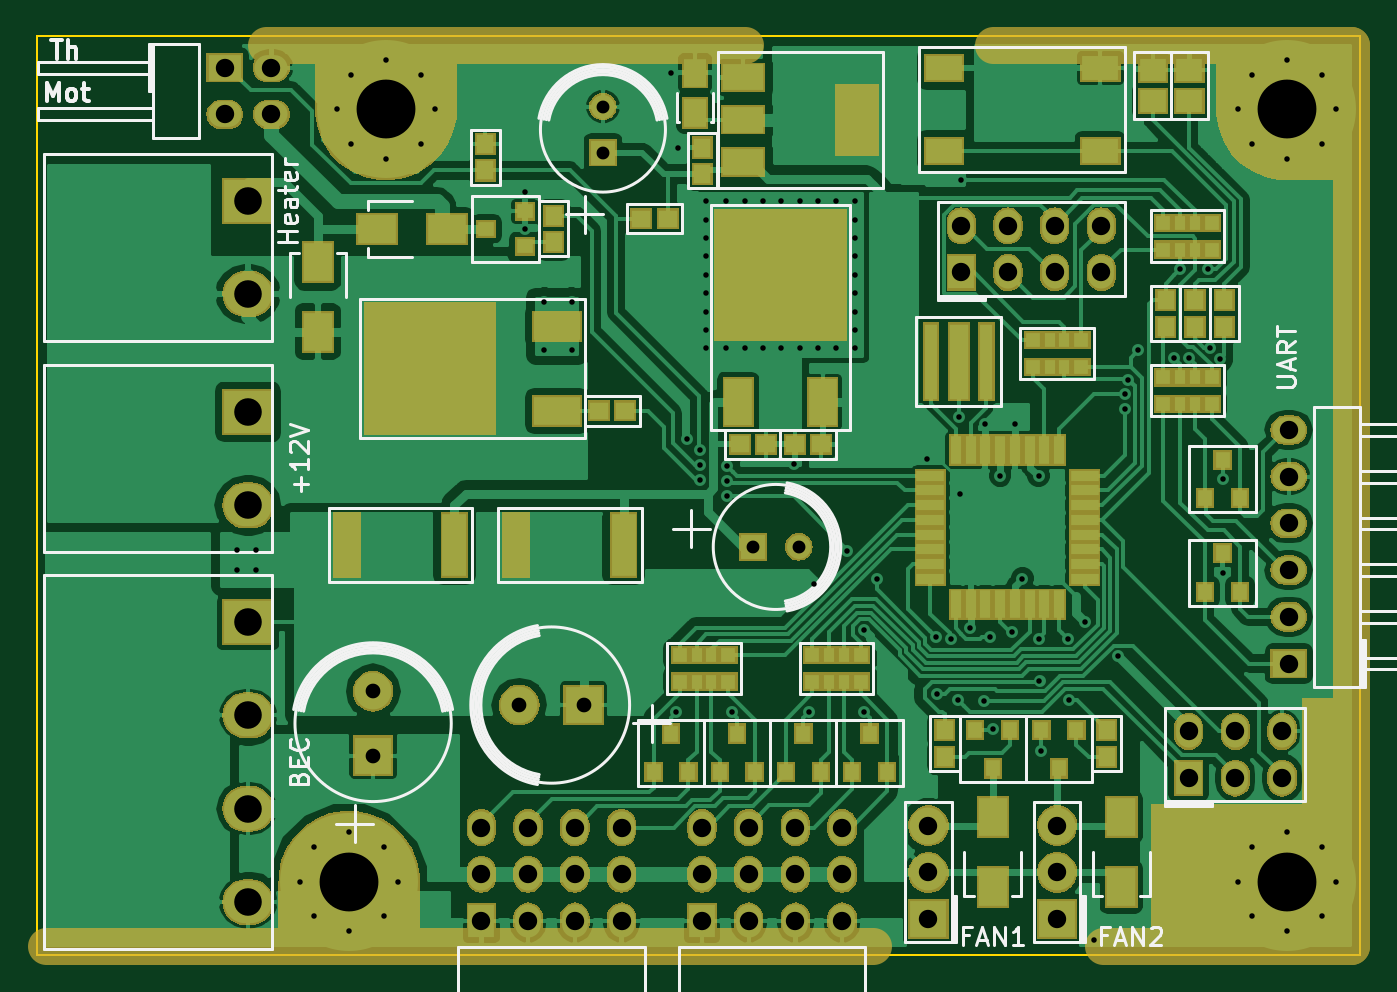
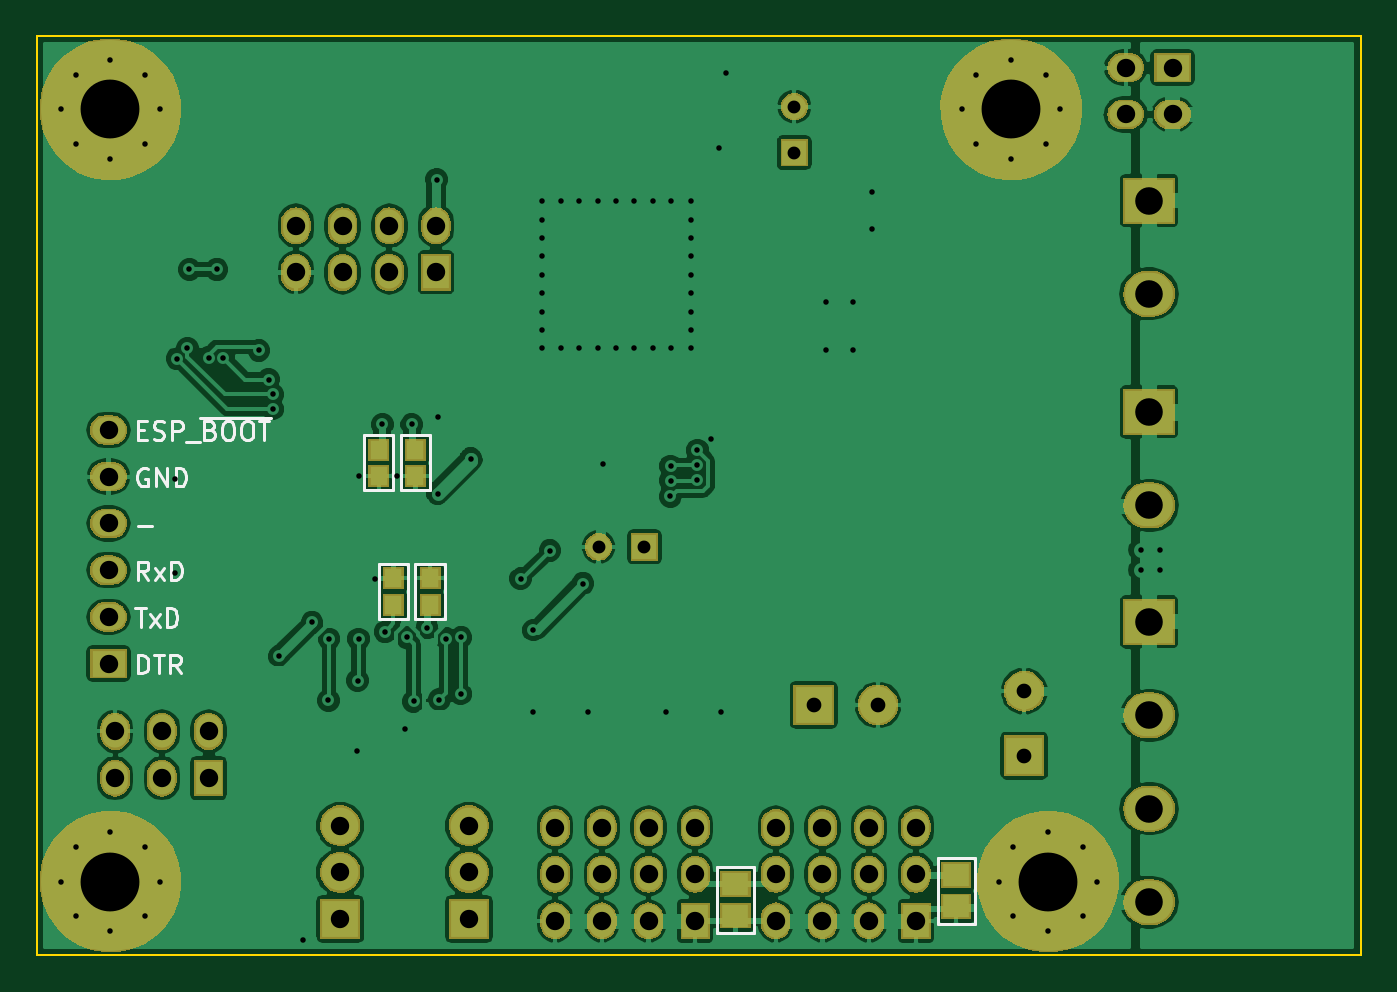
Circuit board: 9 layer files. Board 72.0 x 50.0 mm.
- bottom_copper: drOctopus-B_Cu.gbl (207838 bytes)
- bottom_mask: drOctopus-B_Mask.gbs (74600 bytes)
- bottom_silk: drOctopus-B_SilkS.gbo (6900 bytes)
- outline: drOctopus-Edge_Cuts.gko (497 bytes)
- outline: drOctopus-Edge_Cuts.gm1 (497 bytes)
- top_copper: drOctopus-F_Cu.gtl (204078 bytes)
- top_mask: drOctopus-F_Mask.gts (88648 bytes)
- top_silk: drOctopus-F_SilkS.gto (23011 bytes)
- drill: drOctopus.drl (3038 bytes)

=== bottom_copper: drOctopus-B_Cu.gbl (207838 bytes, source omitted) ===
=== bottom_mask: drOctopus-B_Mask.gbs (74600 bytes, source omitted) ===
=== bottom_silk: drOctopus-B_SilkS.gbo ===
G04 #@! TF.FileFunction,Legend,Bot*
%FSLAX46Y46*%
G04 Gerber Fmt 4.6, Leading zero omitted, Abs format (unit mm)*
G04 Created by KiCad (PCBNEW (2015-08-30 BZR 6134, Git 4e94d52)-product) date 2015-09-01 19:05:39*
%MOMM*%
G01*
G04 APERTURE LIST*
%ADD10C,0.100000*%
%ADD11C,0.160000*%
%ADD12C,0.152000*%
G04 APERTURE END LIST*
D10*
D11*
X116501905Y-84672381D02*
X116501905Y-83672381D01*
X116263810Y-83672381D01*
X116120952Y-83720000D01*
X116025714Y-83815238D01*
X115978095Y-83910476D01*
X115930476Y-84100952D01*
X115930476Y-84243810D01*
X115978095Y-84434286D01*
X116025714Y-84529524D01*
X116120952Y-84624762D01*
X116263810Y-84672381D01*
X116501905Y-84672381D01*
X115644762Y-83672381D02*
X115073333Y-83672381D01*
X115359048Y-84672381D02*
X115359048Y-83672381D01*
X114168571Y-84672381D02*
X114501905Y-84196190D01*
X114740000Y-84672381D02*
X114740000Y-83672381D01*
X114359047Y-83672381D01*
X114263809Y-83720000D01*
X114216190Y-83767619D01*
X114168571Y-83862857D01*
X114168571Y-84005714D01*
X114216190Y-84100952D01*
X114263809Y-84148571D01*
X114359047Y-84196190D01*
X114740000Y-84196190D01*
X116644762Y-81132381D02*
X116073333Y-81132381D01*
X116359048Y-82132381D02*
X116359048Y-81132381D01*
X115835238Y-82132381D02*
X115311428Y-81465714D01*
X115835238Y-81465714D02*
X115311428Y-82132381D01*
X114930476Y-82132381D02*
X114930476Y-81132381D01*
X114692381Y-81132381D01*
X114549523Y-81180000D01*
X114454285Y-81275238D01*
X114406666Y-81370476D01*
X114359047Y-81560952D01*
X114359047Y-81703810D01*
X114406666Y-81894286D01*
X114454285Y-81989524D01*
X114549523Y-82084762D01*
X114692381Y-82132381D01*
X114930476Y-82132381D01*
X115930476Y-79592381D02*
X116263810Y-79116190D01*
X116501905Y-79592381D02*
X116501905Y-78592381D01*
X116120952Y-78592381D01*
X116025714Y-78640000D01*
X115978095Y-78687619D01*
X115930476Y-78782857D01*
X115930476Y-78925714D01*
X115978095Y-79020952D01*
X116025714Y-79068571D01*
X116120952Y-79116190D01*
X116501905Y-79116190D01*
X115597143Y-79592381D02*
X115073333Y-78925714D01*
X115597143Y-78925714D02*
X115073333Y-79592381D01*
X114692381Y-79592381D02*
X114692381Y-78592381D01*
X114454286Y-78592381D01*
X114311428Y-78640000D01*
X114216190Y-78735238D01*
X114168571Y-78830476D01*
X114120952Y-79020952D01*
X114120952Y-79163810D01*
X114168571Y-79354286D01*
X114216190Y-79449524D01*
X114311428Y-79544762D01*
X114454286Y-79592381D01*
X114692381Y-79592381D01*
X116501905Y-76671429D02*
X115740000Y-76671429D01*
X115978095Y-73560000D02*
X116073333Y-73512381D01*
X116216190Y-73512381D01*
X116359048Y-73560000D01*
X116454286Y-73655238D01*
X116501905Y-73750476D01*
X116549524Y-73940952D01*
X116549524Y-74083810D01*
X116501905Y-74274286D01*
X116454286Y-74369524D01*
X116359048Y-74464762D01*
X116216190Y-74512381D01*
X116120952Y-74512381D01*
X115978095Y-74464762D01*
X115930476Y-74417143D01*
X115930476Y-74083810D01*
X116120952Y-74083810D01*
X115501905Y-74512381D02*
X115501905Y-73512381D01*
X114930476Y-74512381D01*
X114930476Y-73512381D01*
X114454286Y-74512381D02*
X114454286Y-73512381D01*
X114216191Y-73512381D01*
X114073333Y-73560000D01*
X113978095Y-73655238D01*
X113930476Y-73750476D01*
X113882857Y-73940952D01*
X113882857Y-74083810D01*
X113930476Y-74274286D01*
X113978095Y-74369524D01*
X114073333Y-74464762D01*
X114216191Y-74512381D01*
X114454286Y-74512381D01*
X116501905Y-71448571D02*
X116168571Y-71448571D01*
X116025714Y-71972381D02*
X116501905Y-71972381D01*
X116501905Y-70972381D01*
X116025714Y-70972381D01*
X115644762Y-71924762D02*
X115501905Y-71972381D01*
X115263809Y-71972381D01*
X115168571Y-71924762D01*
X115120952Y-71877143D01*
X115073333Y-71781905D01*
X115073333Y-71686667D01*
X115120952Y-71591429D01*
X115168571Y-71543810D01*
X115263809Y-71496190D01*
X115454286Y-71448571D01*
X115549524Y-71400952D01*
X115597143Y-71353333D01*
X115644762Y-71258095D01*
X115644762Y-71162857D01*
X115597143Y-71067619D01*
X115549524Y-71020000D01*
X115454286Y-70972381D01*
X115216190Y-70972381D01*
X115073333Y-71020000D01*
X114644762Y-71972381D02*
X114644762Y-70972381D01*
X114263809Y-70972381D01*
X114168571Y-71020000D01*
X114120952Y-71067619D01*
X114073333Y-71162857D01*
X114073333Y-71305714D01*
X114120952Y-71400952D01*
X114168571Y-71448571D01*
X114263809Y-71496190D01*
X114644762Y-71496190D01*
X113882857Y-72067619D02*
X113120952Y-72067619D01*
X112549523Y-71448571D02*
X112406666Y-71496190D01*
X112359047Y-71543810D01*
X112311428Y-71639048D01*
X112311428Y-71781905D01*
X112359047Y-71877143D01*
X112406666Y-71924762D01*
X112501904Y-71972381D01*
X112882857Y-71972381D01*
X112882857Y-70972381D01*
X112549523Y-70972381D01*
X112454285Y-71020000D01*
X112406666Y-71067619D01*
X112359047Y-71162857D01*
X112359047Y-71258095D01*
X112406666Y-71353333D01*
X112454285Y-71400952D01*
X112549523Y-71448571D01*
X112882857Y-71448571D01*
X111692381Y-70972381D02*
X111501904Y-70972381D01*
X111406666Y-71020000D01*
X111311428Y-71115238D01*
X111263809Y-71305714D01*
X111263809Y-71639048D01*
X111311428Y-71829524D01*
X111406666Y-71924762D01*
X111501904Y-71972381D01*
X111692381Y-71972381D01*
X111787619Y-71924762D01*
X111882857Y-71829524D01*
X111930476Y-71639048D01*
X111930476Y-71305714D01*
X111882857Y-71115238D01*
X111787619Y-71020000D01*
X111692381Y-70972381D01*
X110644762Y-70972381D02*
X110454285Y-70972381D01*
X110359047Y-71020000D01*
X110263809Y-71115238D01*
X110216190Y-71305714D01*
X110216190Y-71639048D01*
X110263809Y-71829524D01*
X110359047Y-71924762D01*
X110454285Y-71972381D01*
X110644762Y-71972381D01*
X110740000Y-71924762D01*
X110835238Y-71829524D01*
X110882857Y-71639048D01*
X110882857Y-71305714D01*
X110835238Y-71115238D01*
X110740000Y-71020000D01*
X110644762Y-70972381D01*
X109930476Y-70972381D02*
X109359047Y-70972381D01*
X109644762Y-71972381D02*
X109644762Y-70972381D01*
X113120952Y-70800000D02*
X109263809Y-70800000D01*
D12*
X104204318Y-71729884D02*
X102604318Y-71729884D01*
X102604318Y-71729884D02*
X102604318Y-74729884D01*
X102604318Y-74729884D02*
X104204318Y-74729884D01*
X104204318Y-74729884D02*
X104204318Y-71729884D01*
X99804318Y-81729884D02*
X101404318Y-81729884D01*
X101404318Y-81729884D02*
X101404318Y-78729884D01*
X101404318Y-78729884D02*
X99804318Y-78729884D01*
X99804318Y-78729884D02*
X99804318Y-81729884D01*
X102204318Y-71729884D02*
X100604318Y-71729884D01*
X100604318Y-71729884D02*
X100604318Y-74729884D01*
X100604318Y-74729884D02*
X102204318Y-74729884D01*
X102204318Y-74729884D02*
X102204318Y-71729884D01*
X101804318Y-81729884D02*
X103404318Y-81729884D01*
X103404318Y-81729884D02*
X103404318Y-78729884D01*
X103404318Y-78729884D02*
X101804318Y-78729884D01*
X101804318Y-78729884D02*
X101804318Y-81729884D01*
X73000000Y-94700000D02*
X71000000Y-94700000D01*
X71000000Y-94700000D02*
X71000000Y-98300000D01*
X71000000Y-98300000D02*
X73000000Y-98300000D01*
X73000000Y-98300000D02*
X73000000Y-94700000D01*
X85000000Y-95200000D02*
X83000000Y-95200000D01*
X83000000Y-95200000D02*
X83000000Y-98800000D01*
X83000000Y-98800000D02*
X85000000Y-98800000D01*
X85000000Y-98800000D02*
X85000000Y-95200000D01*
M02*

=== outline: drOctopus-Edge_Cuts.gko ===
G04 #@! TF.FileFunction,Profile,NP*
%FSLAX46Y46*%
G04 Gerber Fmt 4.6, Leading zero omitted, Abs format (unit mm)*
G04 Created by KiCad (PCBNEW (2015-08-30 BZR 6134, Git 4e94d52)-product) date 2015-09-01 19:22:26*
%MOMM*%
G01*
G04 APERTURE LIST*
%ADD10C,0.100000*%
G04 APERTURE END LIST*
D10*
X50000000Y-100000000D02*
X50000000Y-50000000D01*
X122000000Y-100000000D02*
X50000000Y-100000000D01*
X122000000Y-50000000D02*
X122000000Y-100000000D01*
X50000000Y-50000000D02*
X122000000Y-50000000D01*
M02*

=== outline: drOctopus-Edge_Cuts.gm1 ===
G04 #@! TF.FileFunction,Profile,NP*
%FSLAX46Y46*%
G04 Gerber Fmt 4.6, Leading zero omitted, Abs format (unit mm)*
G04 Created by KiCad (PCBNEW (2015-08-30 BZR 6134, Git 4e94d52)-product) date 2015-09-01 19:05:39*
%MOMM*%
G01*
G04 APERTURE LIST*
%ADD10C,0.100000*%
G04 APERTURE END LIST*
D10*
X50000000Y-100000000D02*
X50000000Y-50000000D01*
X122000000Y-100000000D02*
X50000000Y-100000000D01*
X122000000Y-50000000D02*
X122000000Y-100000000D01*
X50000000Y-50000000D02*
X122000000Y-50000000D01*
M02*

=== top_copper: drOctopus-F_Cu.gtl (204078 bytes, source omitted) ===
=== top_mask: drOctopus-F_Mask.gts (88648 bytes, source omitted) ===
=== top_silk: drOctopus-F_SilkS.gto (23011 bytes, source omitted) ===
=== drill: drOctopus.drl ===
M48
;DRILL file {KiCad (2015-08-30 BZR 6134, Git 4e94d52)-product} date 2015-09-01 19:05:47
;FORMAT={-:-/ absolute / metric / decimal}
FMAT,2
METRIC,TZ
T1C0.300
T2C0.700
T3C0.800
T4C1.000
T5C1.500
T6C3.200
%
G90
G05
M71
T1
X60.9Y-79.05
X60.906Y-77.95
X61.95Y-77.95
X61.95Y-79.05
X64.325Y-96.
X65.108Y-94.108
X65.108Y-97.892
X66.325Y-54.
X67.Y-93.325
X67.Y-98.675
X67.108Y-52.108
X67.108Y-55.892
X68.892Y-94.108
X68.892Y-97.892
X69.Y-51.325
X69.Y-56.675
X69.675Y-96.
X70.892Y-52.108
X70.892Y-55.892
X71.675Y-54.
X76.55Y-60.525
X76.575Y-58.475
X77.6Y-64.5
X77.6Y-67.1
X79.1Y-64.5
X79.1Y-67.1
X84.5Y-52.
X84.8Y-86.8
X84.9Y-56.1
X85.35Y-71.95
X86.073Y-74.173
X86.077Y-72.53
X86.077Y-73.37
X86.4Y-59.
X86.4Y-60.
X86.4Y-61.
X86.4Y-62.
X86.4Y-63.
X86.4Y-64.
X86.4Y-65.
X86.4Y-66.
X86.4Y-67.
X87.5Y-59.
X87.5Y-67.
X87.527Y-74.2
X87.532Y-73.398
X87.55Y-75.05
X87.8Y-86.8
X88.5Y-59.
X88.5Y-67.
X89.5Y-59.
X89.5Y-67.
X90.5Y-59.
X90.5Y-67.
X91.2Y-73.3
X91.5Y-59.
X91.5Y-67.
X92.Y-86.8
X92.294Y-79.794
X92.5Y-59.
X92.5Y-67.
X93.5Y-59.
X93.5Y-67.
X94.094Y-77.994
X94.5Y-59.
X94.5Y-60.
X94.5Y-61.
X94.5Y-62.
X94.5Y-63.
X94.5Y-64.
X94.5Y-65.
X94.5Y-66.
X94.5Y-67.
X94.995Y-82.322
X95.Y-86.8
X95.683Y-79.533
X98.4Y-73.
X98.921Y-82.72
X98.95Y-85.8
X99.72Y-82.786
X100.1Y-86.1
X100.158Y-70.709
X100.2Y-74.9
X100.261Y-57.823
X100.78Y-82.189
X101.504Y-86.192
X101.604Y-71.13
X101.867Y-82.723
X102.Y-87.7
X102.404Y-73.93
X103.066Y-82.423
X103.204Y-71.13
X103.604Y-79.53
X104.5Y-82.8
X104.504Y-73.93
X104.544Y-85.072
X104.6Y-88.9
X106.1Y-82.8
X106.142Y-86.142
X107.03Y-81.908
X107.5Y-99.2
X108.823Y-83.741
X109.17Y-69.499
X109.17Y-70.301
X109.38Y-68.697
X109.923Y-67.1
X111.852Y-67.5
X112.2Y-62.7
X112.659Y-67.497
X113.7Y-62.7
X113.808Y-66.992
X114.376Y-67.565
X114.5Y-74.1
X114.5Y-79.2
X115.325Y-54.
X115.325Y-96.
X116.108Y-52.108
X116.108Y-55.892
X116.108Y-94.108
X116.108Y-97.892
X118.Y-51.325
X118.Y-56.675
X118.Y-93.325
X118.Y-98.675
X119.892Y-52.108
X119.892Y-55.892
X119.892Y-94.108
X119.892Y-97.892
X120.675Y-54.
X120.675Y-96.
T2
X80.8Y-53.85
X80.8Y-56.35
X88.95Y-77.8
X91.45Y-77.8
T3
X68.3Y-85.65
X68.3Y-89.15
X76.25Y-86.4
X79.75Y-86.4
T4
X60.23Y-51.73
X60.23Y-54.27
X62.77Y-51.73
X62.77Y-54.27
X74.19Y-93.06
X74.19Y-95.6
X74.19Y-98.14
X76.73Y-93.06
X76.73Y-95.6
X76.73Y-98.14
X79.27Y-93.06
X79.27Y-95.6
X79.27Y-98.14
X81.81Y-93.06
X81.81Y-95.6
X81.81Y-98.14
X86.19Y-93.06
X86.19Y-95.6
X86.19Y-98.14
X88.73Y-93.06
X88.73Y-95.6
X88.73Y-98.14
X91.27Y-93.06
X91.27Y-95.6
X91.27Y-98.14
X93.81Y-93.06
X93.81Y-95.6
X93.81Y-98.14
X98.5Y-92.96
X98.5Y-95.5
X98.5Y-98.04
X100.29Y-60.33
X100.29Y-62.87
X102.83Y-60.33
X102.83Y-62.87
X105.37Y-60.33
X105.37Y-62.87
X105.5Y-92.96
X105.5Y-95.5
X105.5Y-98.04
X107.91Y-60.33
X107.91Y-62.87
X112.66Y-87.83
X112.66Y-90.37
X115.2Y-87.83
X115.2Y-90.37
X117.74Y-87.83
X117.74Y-90.37
X118.1Y-71.44
X118.1Y-73.98
X118.1Y-76.52
X118.1Y-79.06
X118.1Y-81.6
X118.1Y-84.14
T5
X61.5Y-58.96
X61.5Y-64.04
X61.5Y-70.46
X61.5Y-75.54
X61.5Y-81.88
X61.5Y-86.96
X61.5Y-92.04
X61.5Y-97.12
T6
X67.Y-96.
X69.Y-54.
X118.Y-54.
X118.Y-96.
T0
M30

